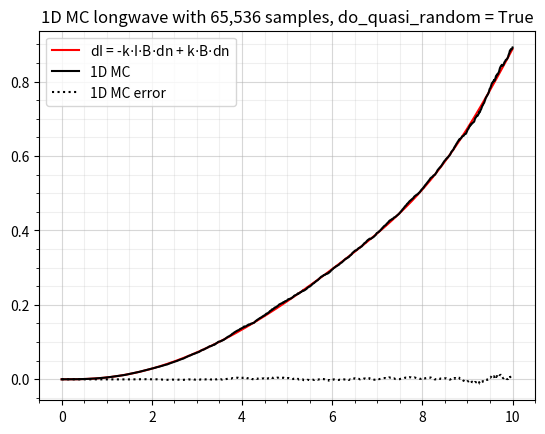

Source code (Python):
import numpy as np
import matplotlib.pyplot as plt
from scipy.optimize import fsolve
from scipy.stats import qmc


## SIMULATION SETTINGS AND GRID GENERATION
# Initializing space
n_photons_pow = 16
n_photons = 2**n_photons_pow
x_range = 10
do_quasi_random = True

# Checking flux at these points:
dn = 0.01
arr_xh = np.arange(0, x_range+dn/2, dn) # cell edges
arr_x = np.arange(dn/2, x_range, dn) # cell centers

# RTE properties: dI = -kext*I*dn + kext*B*dn

def calc_kext(x):
    # return 1.0
    # return 0.1 + 1.0/x_range*x
    return 2.0 + np.sin(2.0*np.pi*x/x_range)

def calc_kext_int(x):
    # return 1.0*x
    # return 0.1*x + 0.5/x_range*x**2
    return 2.0*x - x_range/(2.0*np.pi)*np.cos(2.0*np.pi*x/x_range)

def calc_pos_next(pos, tau):
    kext_int_start = calc_kext_int(pos)
    pos_next = fsolve(lambda x: calc_kext_int(x) - kext_int_start - tau, 0)
    return pos_next[0]

def calc_B(x):
    # return 1.0
    # return 1.0*x/x_range
    return 1.0*(x/x_range)**2
    # return 1.0 + np.sin(2.0*np.pi*x/x_range)

kext = np.array([ calc_kext(x) for x in arr_x ])
B = np.array([ calc_B(x) for x in arr_x ])
phi_tot = dn * np.sum(kext[:] * B[:])


## REFERENCE SOLUTION
arr_I = np.zeros_like(arr_xh)
for i in range(1, len(arr_I)):
    arr_I[i] = arr_I[i-1] - kext[i-1]*arr_I[i-1]*dn + kext[i-1]*B[i-1]*dn


## MONTE CARLO SOLUTION
# Creating photon position and travel distance
arr_tau = - np.log(np.random.rand(n_photons))
if do_quasi_random:
    sampler = qmc.Sobol(d=1, scramble=True)
    arr_pos = sampler.random_base2(m=n_photons_pow).flatten()*x_range
else:
    arr_pos = np.random.rand(n_photons)*x_range

arr_pos_next = np.array( [ calc_pos_next(pos, tau) for pos, tau in np.c_[arr_pos, arr_tau] ] )

# B at pos location.
arr_phi = np.array([ calc_kext(x)*calc_B(x) for x in arr_pos ])
arr_phi *= phi_tot / arr_phi.sum()

# Check the flux to the cell edges
arr_I_MC = np.zeros_like(arr_xh)
for i, flux_point in enumerate(arr_xh):
    phi_through_cell_edge = arr_phi[(arr_pos < flux_point) & (arr_pos_next > flux_point)]
    arr_I_MC[i] = np.sum(phi_through_cell_edge)

arr_I_error = dn*np.sum((arr_I_MC - arr_I)**2)
print('L2 error:', arr_I_error)


## PLOTTING COMPARISON
plt.figure()
plt.plot(arr_xh, arr_I, 'r-', label=r'dI = -k$\cdot$I$\cdot$B$\cdot$dn + k$\cdot$B$\cdot$dn')
plt.plot(arr_xh, arr_I_MC, color='black', label='1D MC')
plt.plot(arr_xh, arr_I_MC - arr_I, 'k:', label='1D MC error')
plt.grid(which='major', alpha=0.5)
plt.grid(which='minor', alpha=0.2)
plt.minorticks_on()
plt.legend()
plt.title(f'1D MC longwave with {n_photons:,} samples, do_quasi_random = {do_quasi_random}')
plt.show()
